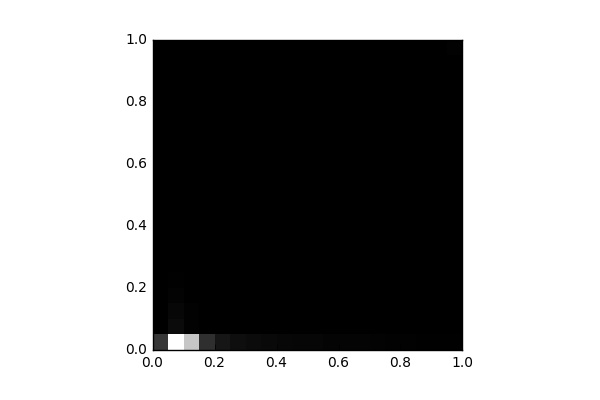

Source data for this figure (header and first rows):
, 0, 1, 2, 3, 4, 5, 6, 7, 8, 9, 10, 11, 12, 13, 14, 15, 16, 17, 18, 19
0, 3630, 4.0, 5.0, 0.0, 0.0, 0.0, 0.0, 0.0, 0.0, 0.0, 0.0, 0.0, 0.0, 0.0, 0.0, 0.0, 0.0, 0.0, 0.0, 4.0
1, 16884, 741.0, 476.0, 219.0, 78.0, 32.0, 36.0, 16.0, 10.0, 2.0, 2.0, 2.0, 0.0, 0.0, 0.0, 0.0, 0.0, 0.0, 0.0, 0.0
2, 13079, 168.0, 134.0, 64.0, 18.0, 12.0, 18.0, 5.0, 2.0, 6.0, 8.0, 8.0, 9.0, 13.0, 3.0, 4.0, 0.0, 0.0, 3.0, 0.0
3, 3160, 8.0, 8.0, 4.0, 5.0, 6.0, 5.0, 0.0, 4.0, 1.0, 2.0, 6.0, 2.0, 2.0, 0.0, 2.0, 0.0, 0.0, 0.0, 2.0
4, 1468, 8.0, 4.0, 3.0, 0.0, 2.0, 2.0, 0.0, 3.0, 0.0, 2.0, 8.0, 0.0, 6.0, 4.0, 0.0, 0.0, 2.0, 0.0, 0.0
5, 939.0, 5.0, 4.0, 2.0, 4.0, 2.0, 0.0, 2.0, 0.0, 4.0, 0.0, 0.0, 2.0, 0.0, 2.0, 2.0, 3.0, 0.0, 0.0, 0.0
6, 738.0, 5.0, 5.0, 4.0, 7.0, 4.0, 2.0, 0.0, 0.0, 0.0, 4.0, 6.0, 0.0, 0.0, 2.0, 4.0, 0.0, 0.0, 2.0, 2.0
7, 612.0, 4.0, 0.0, 0.0, 4.0, 8.0, 0.0, 0.0, 1.0, 8.0, 2.0, 2.0, 0.0, 2.0, 0.0, 2.0, 0.0, 2.0, 0.0, 4.0
8, 502.0, 0.0, 2.0, 2.0, 0.0, 6.0, 0.0, 0.0, 0.0, 2.0, 0.0, 0.0, 0.0, 0.0, 4.0, 0.0, 2.0, 2.0, 0.0, 4.0
9, 455.0, 11.0, 6.0, 0.0, 4.0, 2.0, 4.0, 2.0, 4.0, 0.0, 2.0, 0.0, 0.0, 2.0, 0.0, 0.0, 0.0, 0.0, 2.0, 6.0
10, 413.0, 0.0, 7.0, 4.0, 0.0, 2.0, 4.0, 4.0, 0.0, 7.0, 0.0, 2.0, 0.0, 2.0, 0.0, 4.0, 0.0, 4.0, 0.0, 8.0
11, 315.0, 5.0, 6.0, 9.0, 0.0, 4.0, 2.0, 2.0, 4.0, 2.0, 4.0, 4.0, 6.0, 6.0, 2.0, 7.0, 4.0, 0.0, 4.0, 7.0
12, 273.0, 4.0, 8.0, 4.0, 8.0, 6.0, 4.0, 0.0, 0.0, 4.0, 4.0, 4.0, 7.0, 0.0, 6.0, 6.0, 0.0, 0.0, 0.0, 7.0
13, 277.0, 6.0, 2.0, 6.0, 11.0, 4.0, 6.0, 0.0, 4.0, 4.0, 2.0, 2.0, 2.0, 2.0, 0.0, 2.0, 2.0, 4.0, 0.0, 6.0
14, 212.0, 12.0, 4.0, 7.0, 8.0, 4.0, 2.0, 1.0, 2.0, 2.0, 1.0, 2.0, 4.0, 0.0, 1.0, 6.0, 4.0, 0.0, 0.0, 8.0
15, 191.0, 2.0, 6.0, 11.0, 8.0, 6.0, 4.0, 0.0, 5.0, 6.0, 2.0, 4.0, 6.0, 2.0, 0.0, 4.0, 9.0, 2.0, 1.0, 12.0
16, 151.0, 5.0, 6.0, 1.0, 4.0, 10.0, 4.0, 6.0, 6.0, 0.0, 5.0, 8.0, 8.0, 0.0, 8.0, 6.0, 5.0, 4.0, 3.0, 13.0
17, 122.0, 9.0, 8.0, 8.0, 8.0, 11.0, 6.0, 6.0, 3.0, 2.0, 6.0, 16.0, 8.0, 4.0, 3.0, 11.0, 2.0, 2.0, 7.0, 17.0
18, 88.0, 3.0, 10.0, 11.0, 11.0, 12.0, 6.0, 22.0, 2.0, 4.0, 14.0, 11.0, 8.0, 10.0, 18.0, 20.0, 8.0, 22.0, 16.0, 44.0
19, 68.0, 2.0, 8.0, 3.0, 4.0, 8.0, 16.0, 9.0, 24.0, 25.0, 16.0, 13.0, 18.0, 15.0, 17.0, 15.0, 21.0, 38.0, 29.0, 140.0
